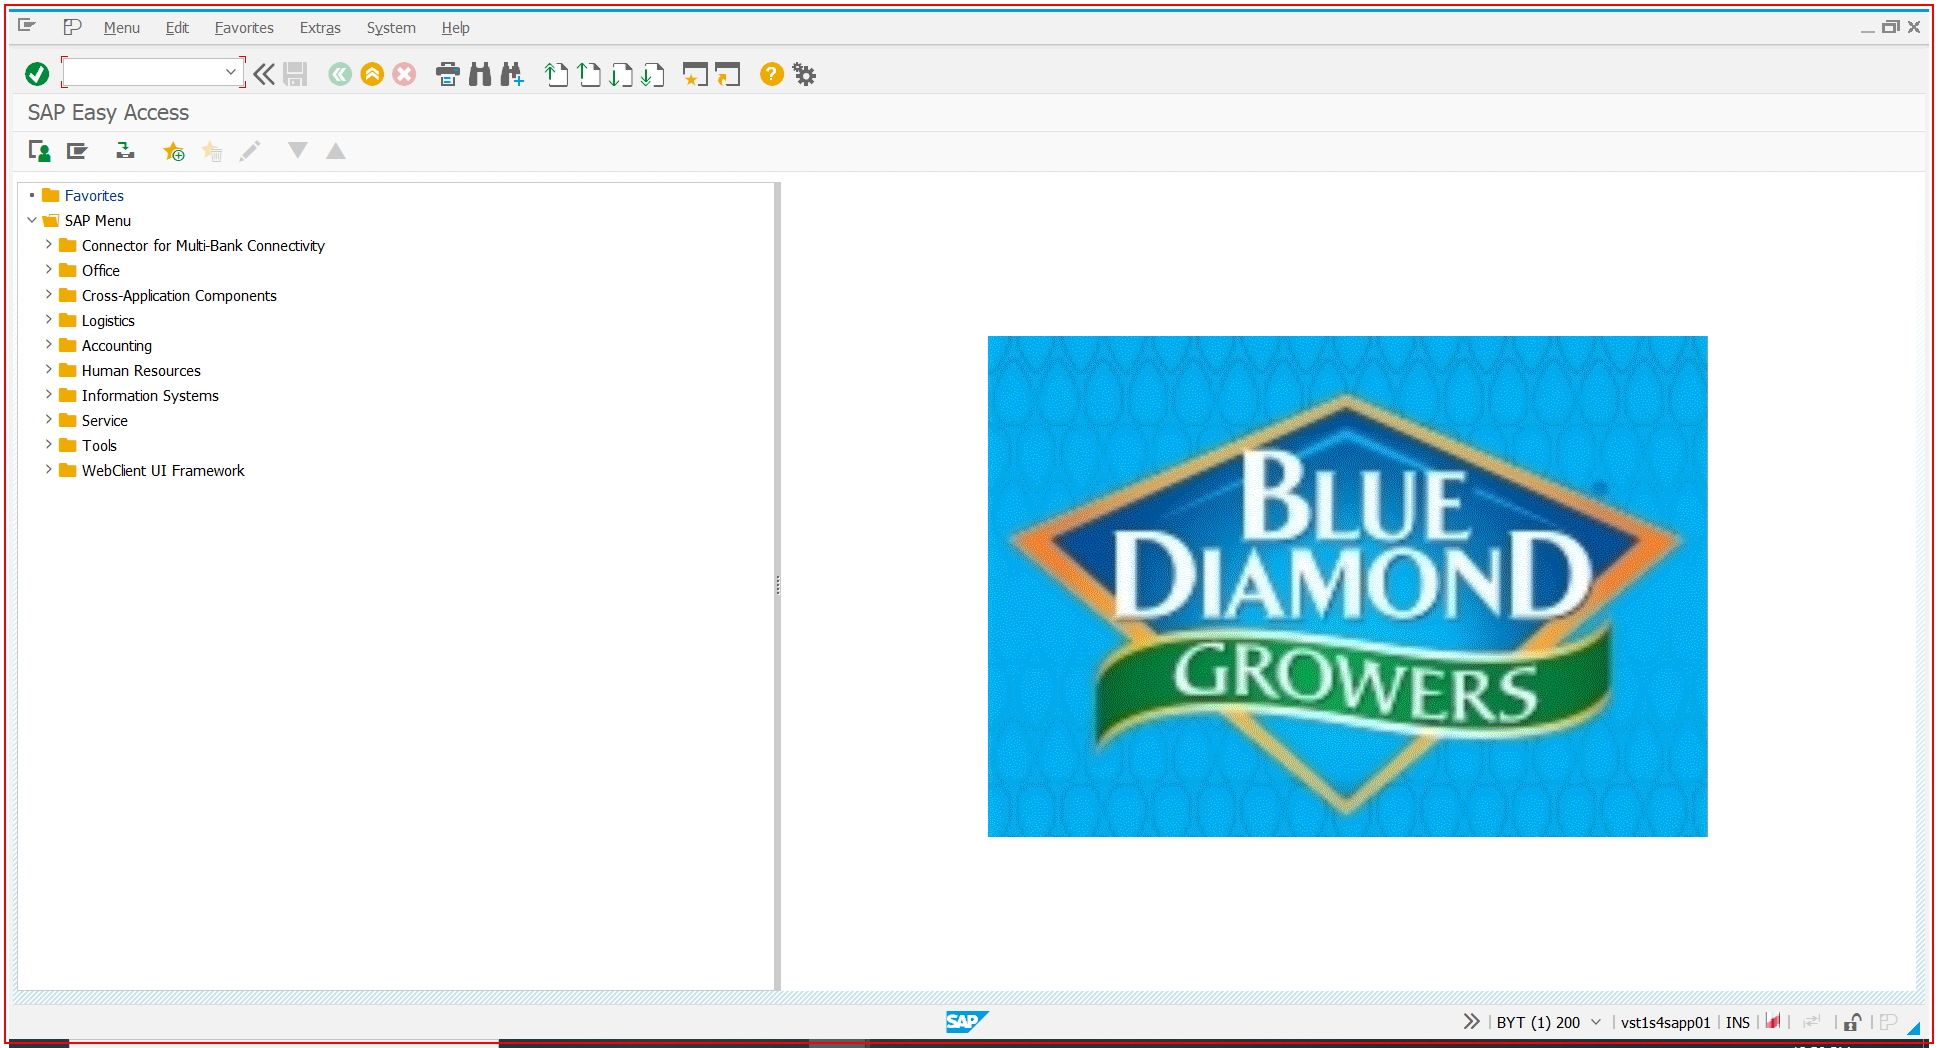
Task: Test Automation Project
Workflow: process_07_GID_L2_DebitMemo

Step 1 [catch]: Close Application 'saplogon.exe SAP' on the element (saplogon.exe)
